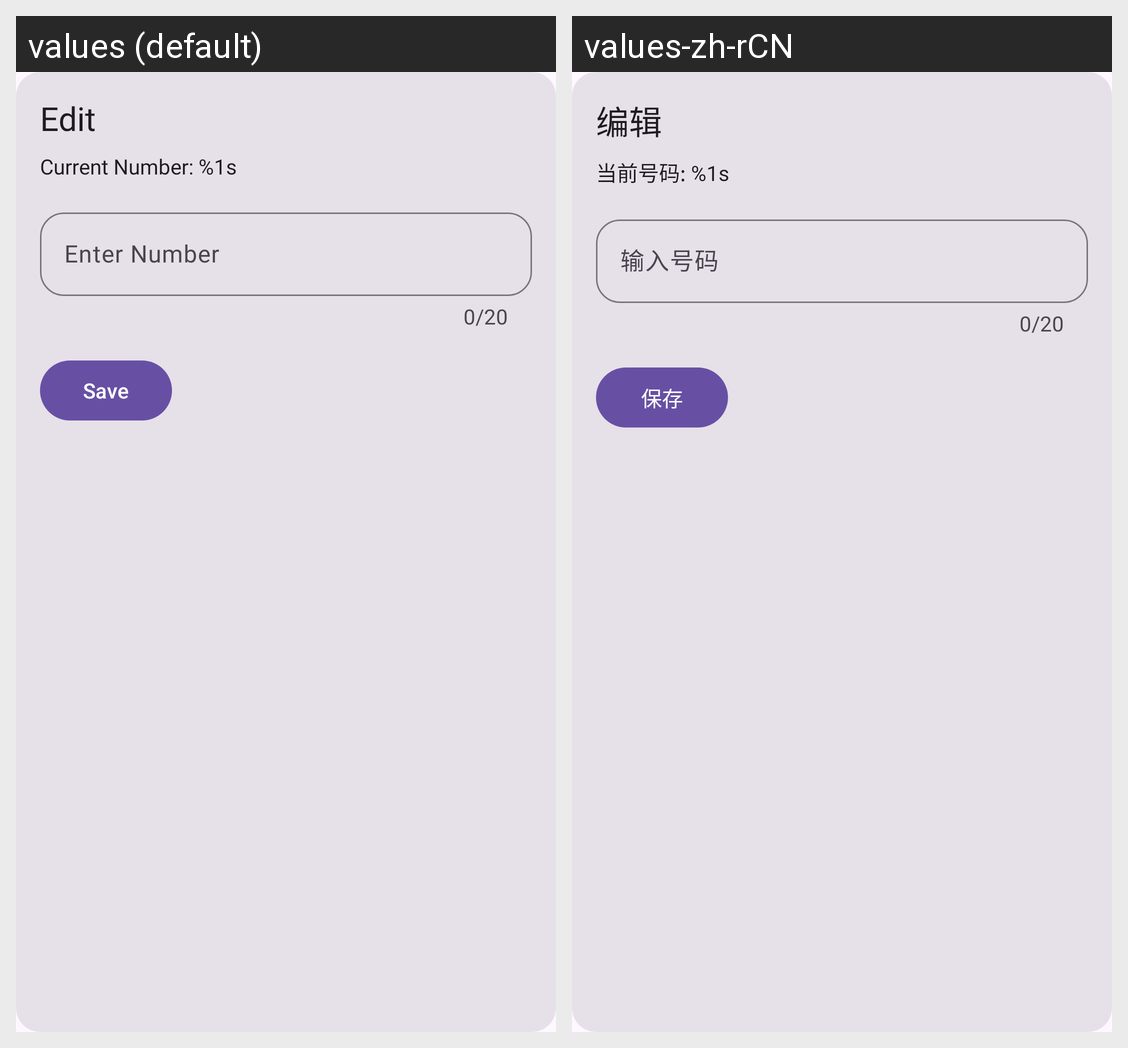

Translations of the strings shown on this Android screen, per locale in the grid:
Android screen res/layout/include_main_loaded_card_edit.xml rendered under 2 locales, left to right: values (default), values-zh-rCN. Device: Nexus 5 (rendered at 1080×1920; each locale shown at half size, 540×960, under a caption strip naming it); theme Theme.PhoneNumberSetter.
Strings drawn on this screen, with the default value and each locale's value (text and hints the layout hard-codes, and strings that could not be matched under every locale, appear in the picture but are not listed):

main_loaded_card_edit_title
  values: Edit
  values-zh-rCN: 编辑

main_loaded_card_edit_content
  values: Current Number: %1s
  values-zh-rCN: 当前号码: %1s

main_loaded_card_edit_input_hint
  values: Enter Number
  values-zh-rCN: 输入号码

main_loaded_card_edit_input_save
  values: Save
  values-zh-rCN: 保存
